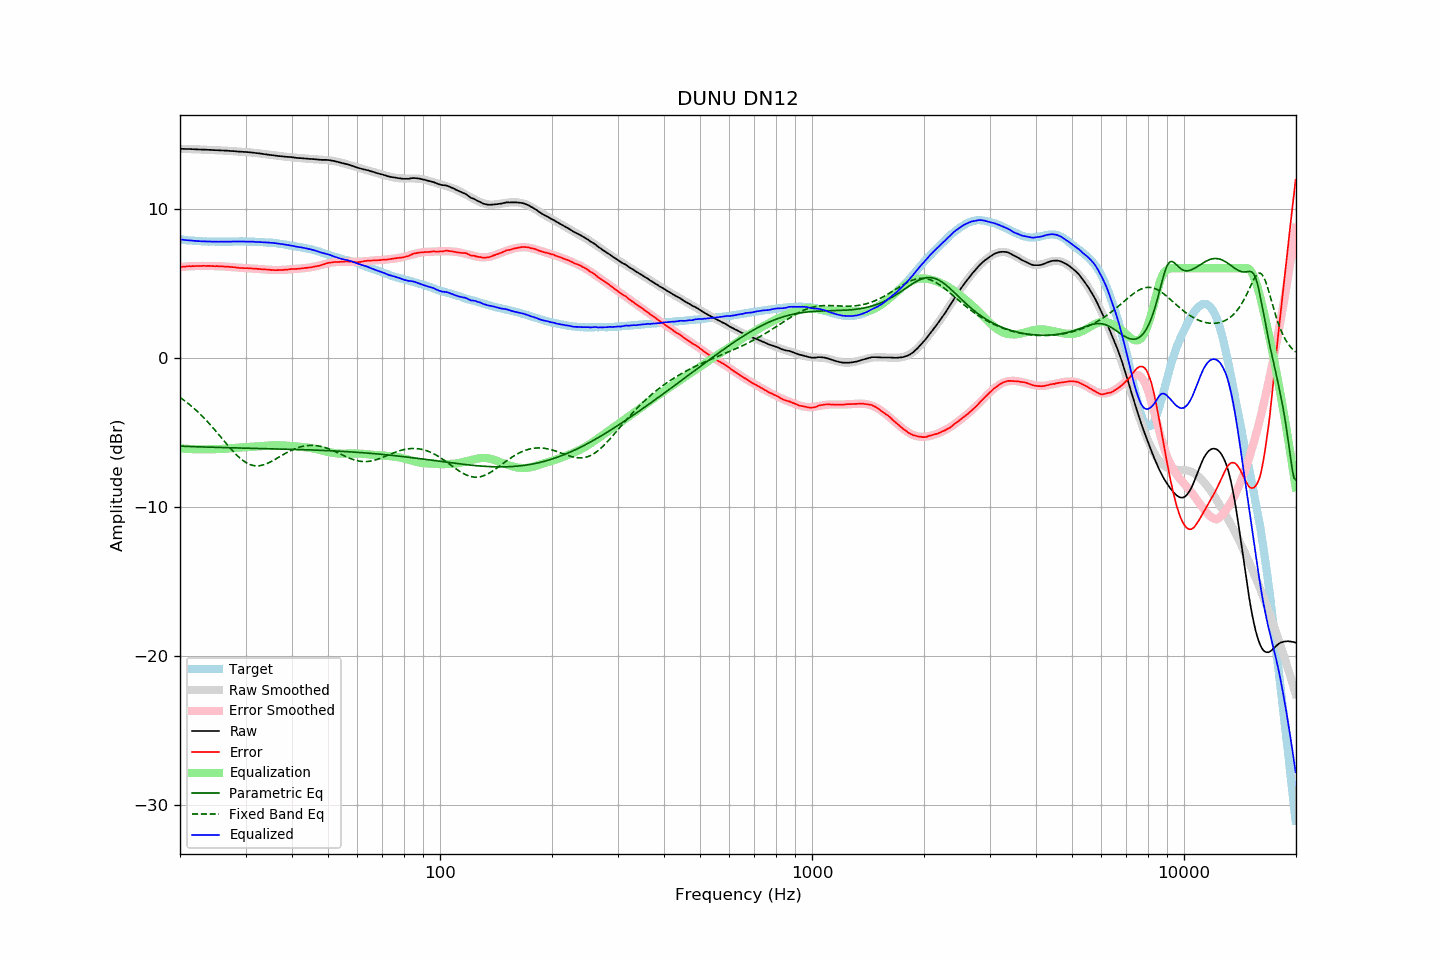

Values plotted in this chart, from the file beside it:
frequency, raw, error, smoothed, error_smoothed, equalization, parametric_eq, fixed_band_eq, equalized_raw, equalized_smoothed, target
20.00, 14.00, 6.08, 14.00, 6.08, -6.08, -5.93, -2.67, 7.92, 7.93, 7.92
20.20, 14.00, 6.09, 14.00, 6.09, -6.09, -5.94, -2.74, 7.91, 7.91, 7.91
20.40, 14.00, 6.10, 14.00, 6.10, -6.10, -5.94, -2.82, 7.90, 7.90, 7.90
20.61, 13.99, 6.10, 14.00, 6.11, -6.11, -5.95, -2.90, 7.89, 7.89, 7.89
20.81, 13.99, 6.12, 13.99, 6.11, -6.11, -5.95, -2.98, 7.88, 7.88, 7.87
21.02, 13.99, 6.13, 13.99, 6.12, -6.12, -5.95, -3.07, 7.87, 7.87, 7.86
21.23, 13.99, 6.14, 13.99, 6.13, -6.13, -5.96, -3.15, 7.86, 7.86, 7.85
21.44, 13.98, 6.12, 13.98, 6.13, -6.13, -5.96, -3.24, 7.85, 7.85, 7.86
21.66, 13.98, 6.14, 13.98, 6.14, -6.14, -5.97, -3.34, 7.84, 7.84, 7.84
21.87, 13.97, 6.13, 13.97, 6.14, -6.14, -5.97, -3.43, 7.83, 7.83, 7.84
22.09, 13.97, 6.15, 13.97, 6.14, -6.14, -5.97, -3.53, 7.83, 7.83, 7.82
22.31, 13.96, 6.14, 13.97, 6.15, -6.15, -5.98, -3.63, 7.81, 7.82, 7.82
22.54, 13.96, 6.15, 13.96, 6.15, -6.15, -5.98, -3.73, 7.81, 7.81, 7.81
22.76, 13.95, 6.14, 13.96, 6.15, -6.15, -5.99, -3.83, 7.80, 7.81, 7.81
22.99, 13.95, 6.15, 13.95, 6.15, -6.15, -5.99, -3.94, 7.80, 7.80, 7.80
23.22, 13.95, 6.16, 13.95, 6.15, -6.15, -5.99, -4.05, 7.80, 7.80, 7.79
23.45, 13.94, 6.14, 13.94, 6.15, -6.15, -6.00, -4.17, 7.79, 7.79, 7.80
23.69, 13.94, 6.15, 13.94, 6.15, -6.15, -6.00, -4.28, 7.79, 7.79, 7.79
23.92, 13.93, 6.15, 13.93, 6.15, -6.15, -6.00, -4.40, 7.78, 7.78, 7.78
24.16, 13.93, 6.15, 13.93, 6.15, -6.15, -6.01, -4.52, 7.79, 7.78, 7.79
24.40, 13.92, 6.14, 13.92, 6.14, -6.14, -6.01, -4.64, 7.78, 7.78, 7.79
24.65, 13.92, 6.14, 13.92, 6.14, -6.14, -6.01, -4.76, 7.78, 7.78, 7.78
24.89, 13.91, 6.13, 13.92, 6.14, -6.14, -6.02, -4.89, 7.77, 7.78, 7.78
25.14, 13.91, 6.14, 13.91, 6.13, -6.13, -6.02, -5.01, 7.78, 7.78, 7.77
25.39, 13.90, 6.13, 13.91, 6.13, -6.13, -6.02, -5.14, 7.77, 7.78, 7.77
25.65, 13.90, 6.13, 13.90, 6.12, -6.12, -6.02, -5.27, 7.78, 7.78, 7.77
25.91, 13.89, 6.12, 13.89, 6.12, -6.12, -6.03, -5.40, 7.77, 7.77, 7.77
26.16, 13.89, 6.11, 13.89, 6.11, -6.11, -6.03, -5.53, 7.78, 7.77, 7.78
26.43, 13.88, 6.10, 13.88, 6.11, -6.11, -6.03, -5.66, 7.78, 7.78, 7.78
26.69, 13.88, 6.10, 13.88, 6.10, -6.10, -6.04, -5.79, 7.78, 7.78, 7.78
26.96, 13.87, 6.10, 13.87, 6.09, -6.09, -6.04, -5.91, 7.78, 7.78, 7.78
27.23, 13.86, 6.09, 13.86, 6.08, -6.08, -6.04, -6.04, 7.78, 7.78, 7.78
27.50, 13.85, 6.08, 13.85, 6.07, -6.07, -6.05, -6.16, 7.78, 7.78, 7.77
27.77, 13.85, 6.07, 13.85, 6.06, -6.06, -6.05, -6.28, 7.79, 7.78, 7.78
28.05, 13.84, 6.06, 13.84, 6.05, -6.05, -6.05, -6.39, 7.79, 7.79, 7.78
28.33, 13.83, 6.04, 13.83, 6.05, -6.05, -6.05, -6.50, 7.79, 7.79, 7.79
28.62, 13.82, 6.03, 13.83, 6.04, -6.04, -6.06, -6.61, 7.79, 7.79, 7.79
28.90, 13.81, 6.01, 13.82, 6.03, -6.03, -6.06, -6.71, 7.78, 7.79, 7.80
29.19, 13.81, 6.01, 13.81, 6.02, -6.02, -6.06, -6.80, 7.79, 7.79, 7.80
29.48, 13.80, 6.01, 13.80, 6.01, -6.01, -6.06, -6.89, 7.79, 7.79, 7.80
29.78, 13.79, 6.00, 13.80, 6.01, -6.01, -6.07, -6.96, 7.79, 7.79, 7.79
30.08, 13.79, 6.00, 13.79, 6.00, -6.00, -6.07, -7.03, 7.79, 7.79, 7.79
30.38, 13.78, 6.00, 13.78, 5.99, -5.99, -6.07, -7.09, 7.79, 7.79, 7.78
30.68, 13.77, 5.99, 13.77, 5.99, -5.99, -6.07, -7.14, 7.78, 7.78, 7.78
30.99, 13.76, 5.98, 13.76, 5.98, -5.98, -6.08, -7.19, 7.78, 7.78, 7.78
31.30, 13.75, 5.98, 13.75, 5.97, -5.97, -6.08, -7.22, 7.78, 7.77, 7.77
31.61, 13.74, 5.97, 13.74, 5.97, -5.97, -6.08, -7.24, 7.77, 7.77, 7.77
31.93, 13.72, 5.97, 13.72, 5.96, -5.96, -6.08, -7.25, 7.76, 7.76, 7.75
32.24, 13.71, 5.95, 13.71, 5.96, -5.96, -6.09, -7.26, 7.76, 7.76, 7.76
32.57, 13.70, 5.95, 13.70, 5.95, -5.95, -6.09, -7.25, 7.75, 7.75, 7.75
32.89, 13.68, 5.94, 13.68, 5.94, -5.94, -6.09, -7.24, 7.74, 7.75, 7.74
33.22, 13.67, 5.93, 13.67, 5.93, -5.93, -6.10, -7.22, 7.74, 7.74, 7.74
33.55, 13.65, 5.91, 13.65, 5.92, -5.92, -6.10, -7.19, 7.73, 7.74, 7.74
33.89, 13.64, 5.91, 13.64, 5.91, -5.91, -6.10, -7.15, 7.73, 7.73, 7.73
34.23, 13.62, 5.91, 13.62, 5.90, -5.90, -6.10, -7.11, 7.72, 7.72, 7.71
34.57, 13.61, 5.90, 13.61, 5.89, -5.89, -6.11, -7.06, 7.72, 7.72, 7.71
34.92, 13.59, 5.89, 13.60, 5.89, -5.89, -6.11, -7.01, 7.70, 7.71, 7.70
35.27, 13.58, 5.87, 13.58, 5.88, -5.88, -6.11, -6.95, 7.70, 7.70, 7.72
35.62, 13.57, 5.88, 13.57, 5.88, -5.88, -6.11, -6.89, 7.70, 7.69, 7.69
35.97, 13.55, 5.86, 13.55, 5.87, -5.87, -6.12, -6.83, 7.68, 7.68, 7.69
... 635 more rows
